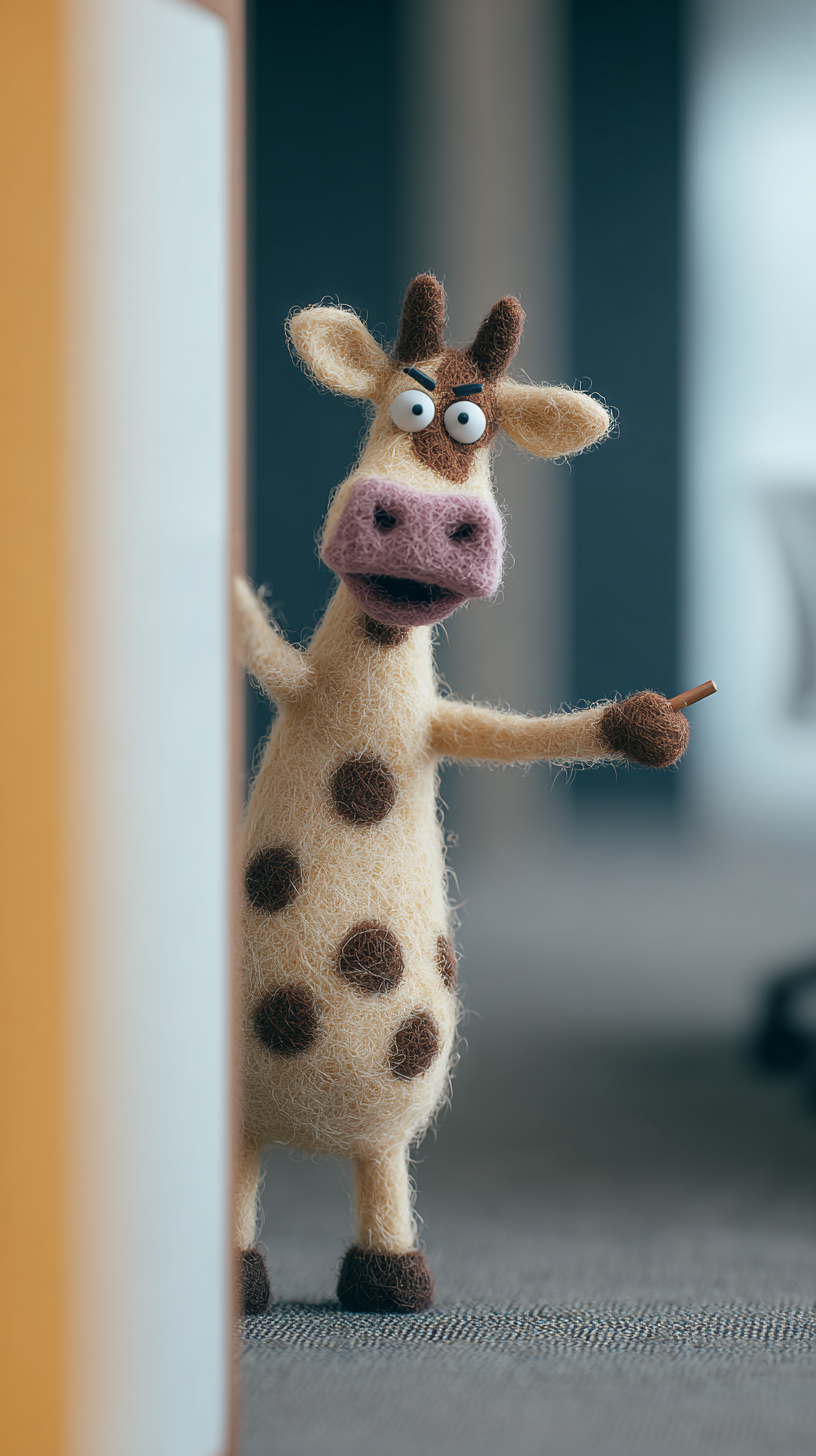
Generation parameters embedded in this image by Midjourney (PNG 'Description' text chunk):
A needle-felted anthropomorphic cow giving a presentation inside an office, standing confidently near a whiteboard or screen, cartoon style, office background, expressive, intelligent, professional, simple details, bright colors, movie texture, high definition resolution, full body photo, natural light, ambient lighting, perspective composition --ar 9:16 --profile [redacted] --v 7 Job ID: 286761a6-205f-4004-a3bc-7ac88d95b332